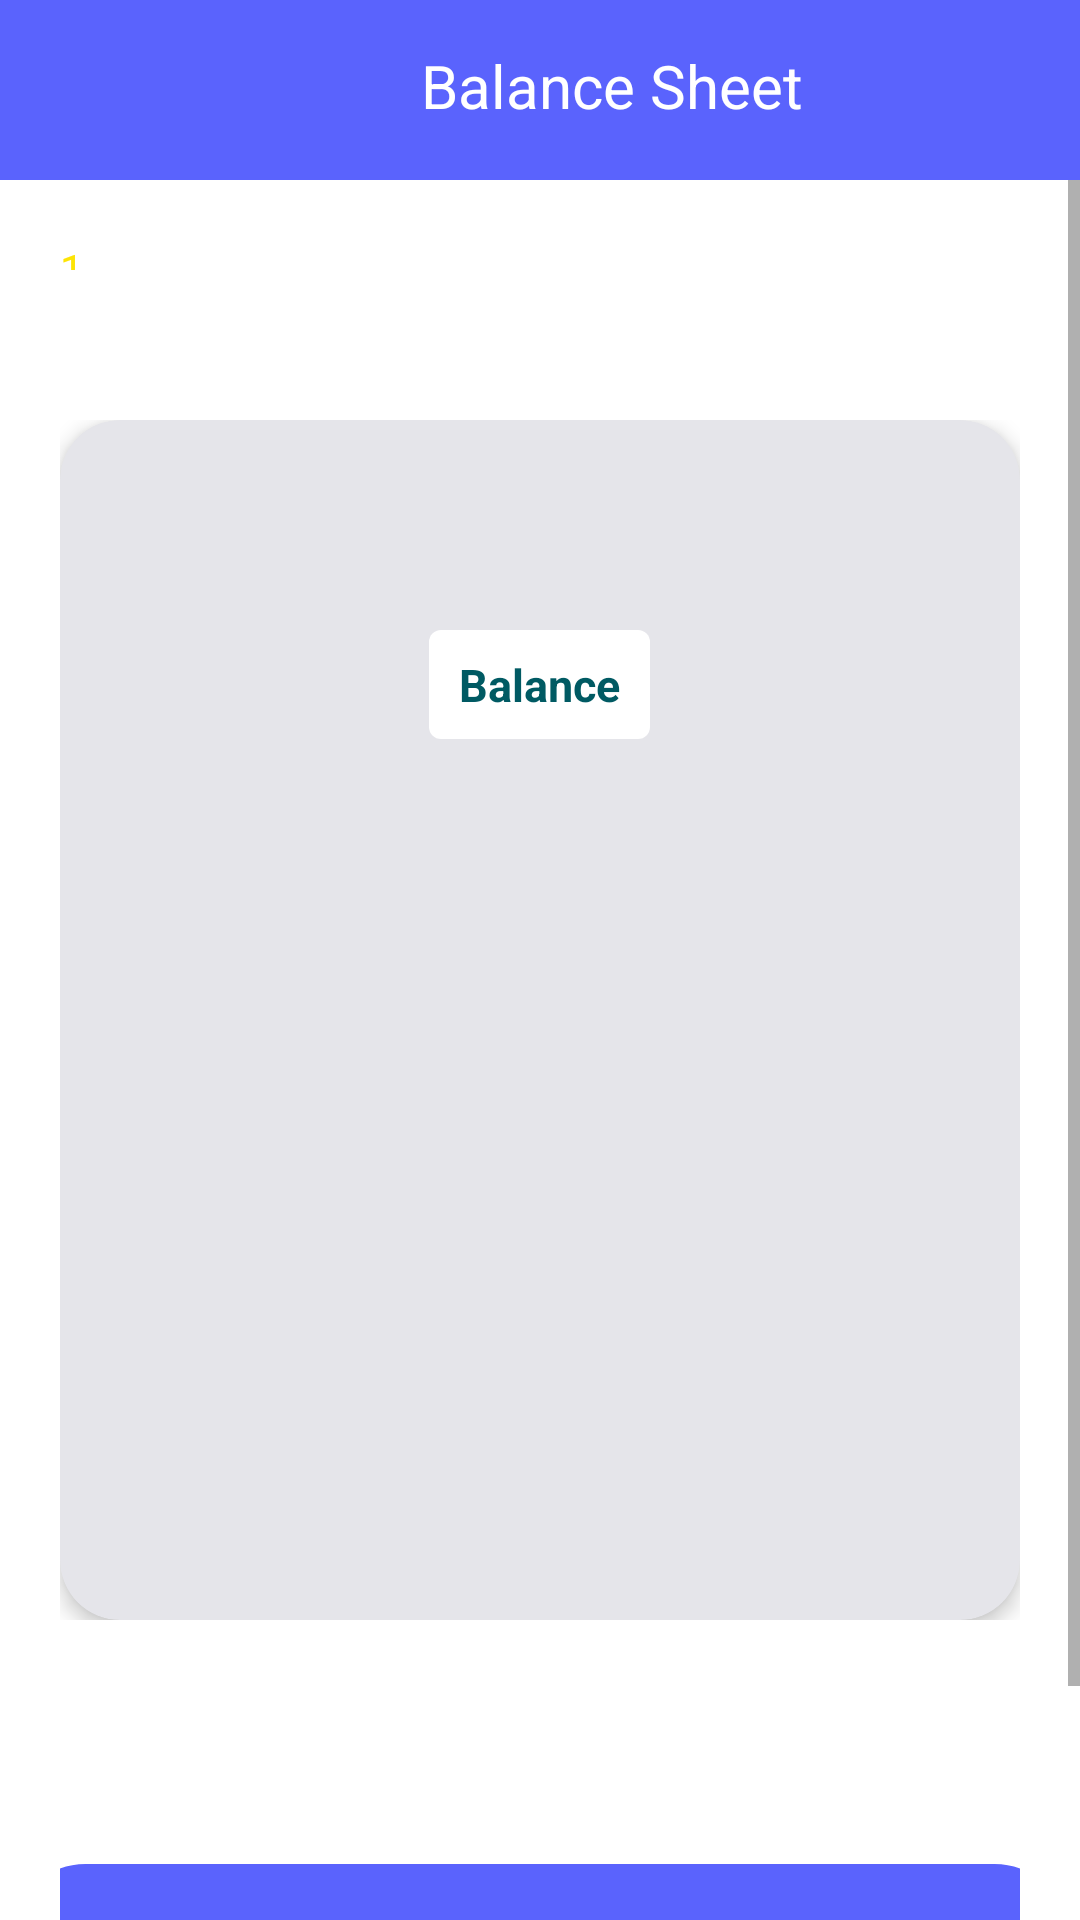

Reconstruct the res/layout file that produces this screen, plus the resources it refers to.
<!-- AndroidManifest.xml: application theme Theme.Kharcha_theExpensesManagement -->
<!-- res/layout/activity_final_settlement.xml -->
<?xml version="1.0" encoding="utf-8"?>
<LinearLayout xmlns:android="http://schemas.android.com/apk/res/android"
    xmlns:app="http://schemas.android.com/apk/res-auto"
    xmlns:tools="http://schemas.android.com/tools"
    android:layout_width="match_parent"
    android:layout_height="match_parent"
    android:orientation="vertical"
    tools:context=".Activity.Final_Settlement">


    <com.google.android.material.appbar.AppBarLayout
        android:id="@+id/appbarbalance"
        android:layout_width="match_parent"
        android:layout_height="60dp"
        app:layout_constraintEnd_toEndOf="parent"
        app:layout_constraintStart_toStartOf="parent"
        app:layout_constraintTop_toTopOf="parent">


        <LinearLayout
            android:layout_width="match_parent"
            android:layout_height="55dp"
            android:gravity="center"
            android:orientation="horizontal">

            <ImageView
                android:id="@+id/back_balance"
                android:layout_width="25dp"
                android:layout_height="35dp"
                android:layout_marginLeft="10dp"
                android:layout_marginTop="0dp"
                android:layout_marginRight="155dp"
                app:srcCompat="@drawable/baseline_arrow_back_24" />

            <TextView
                android:id="@+id/balance"
                android:layout_width="match_parent"
                android:layout_height="match_parent"
                android:layout_gravity="center_vertical"
                android:layout_marginLeft="-50dp"
                android:layout_marginTop="10dp"
                android:text="Balance Sheet"
                android:textColor="#FFF"
                android:textSize="20dp" />
        </LinearLayout>


    </com.google.android.material.appbar.AppBarLayout>

    <ScrollView
        android:layout_width="match_parent"
        android:layout_height="match_parent">

        <LinearLayout
            android:layout_width="match_parent"
            android:layout_height="wrap_content"
            android:layout_gravity="center_horizontal"
            android:orientation="vertical"
            android:padding="20dp">
    <TextView
        android:id="@+id/passgroup_id"
        android:layout_width="10dp"
        android:layout_height="10dp"
        android:layout_marginTop="0dp"
        android:text="123"
        android:textColor="@color/light_yellow"
        />

    <TextView
        android:id="@+id/passwho_paid"
        android:layout_width="match_parent"
        android:layout_height="0dp"
        android:layout_marginTop="0dp"
        android:text="123"
        android:textColor="@color/light_yellow"
        />


    <LinearLayout
        android:layout_width="match_parent"
        android:layout_height="500dp"
        android:gravity="center"
        android:orientation="horizontal">

        <LinearLayout
            android:layout_width="match_parent"
            android:layout_height="wrap_content"
            android:gravity="center"
            android:orientation="vertical">

            <androidx.cardview.widget.CardView
                android:layout_width="match_parent"
                android:layout_height="400dp"
                app:cardBackgroundColor="#E5E5EA"
                app:cardCornerRadius="20dp"
                app:cardElevation="4dp">

                <LinearLayout
                    android:layout_width="match_parent"
                    android:layout_height="match_parent"

                    android:orientation="vertical">

                    <TextView
                        android:id="@+id/totalbalance"
                        android:layout_width="wrap_content"
                        android:layout_height="wrap_content"
                        android:background="@drawable/border_de"
                        android:padding="8dp"
                        android:layout_marginTop="70dp"
                        android:layout_gravity="center"
                        android:paddingStart="10dp"
                        android:paddingEnd="10dp"
                        android:text="Balance"
                        android:textStyle="bold"
                        android:textColor="#005A63"
                        android:textSize="15dp" />

                    <TextView
                        android:id="@+id/total_balance_counter"
                        android:layout_width="wrap_content"
                        android:layout_height="wrap_content"
                        android:layout_marginTop="40dp"
                        android:layout_gravity="center"
                        android:text=""
                        android:textSize="15dp"
                        android:textColor="#000"/>
                </LinearLayout>
            </androidx.cardview.widget.CardView>


        </LinearLayout>
    </LinearLayout>

    <LinearLayout
        android:layout_width="match_parent"
        android:layout_height="120dp"
        android:gravity="center"
        android:orientation="horizontal">
    <androidx.appcompat.widget.AppCompatButton
        android:id="@+id/Done"
        android:layout_width="350dp"
        android:layout_height="wrap_content"
        android:layout_centerHorizontal="true"
        android:backgroundTint="#5A63FD"
        android:padding="19dp"
        android:text="Done"
        android:background="@drawable/edit_text"
        android:textColor="#fff" />
    </LinearLayout>
        </LinearLayout>
    </ScrollView>
</LinearLayout>
<!-- resources referenced by this layout -->
<resources>
  <color name="light_yellow">#FDE404</color>
  <!-- drawable border_de (drawable) -->
  <?xml version="1.0" encoding="utf-8"?>
  <shape xmlns:android="http://schemas.android.com/apk/res/android">
      <solid android:color="#FFF"/>
      <corners
          android:bottomLeftRadius="4dp"
          android:bottomRightRadius="4dp"
          android:topLeftRadius="4dp"
          android:topRightRadius="4dp"
          />
  
  </shape>
  <!-- drawable edit_text (drawable) -->
  <?xml version="1.0" encoding="utf-8"?>
  <shape xmlns:android="http://schemas.android.com/apk/res/android">
  
      <stroke
          android:width="1dp"
          android:color="#1F39C0" />
      <corners
          android:radius="23dp"  />
  </shape>
  <style name="Theme.Kharcha_theExpensesManagement" parent="Theme.MaterialComponents.DayNight.NoActionBar">
          
          <item name="colorPrimary">@color/purple_500</item>
          <item name="colorPrimaryVariant">@color/purple_700</item>
          <item name="colorOnPrimary">@color/white</item>
          
          <item name="colorSecondary">#5A63FD</item>
          <item name="colorSecondaryVariant">#5A63FD</item>
          <item name="colorOnSecondary">#FFFFFF</item>
          
          <item name="android:statusBarColor" tools:targetApi="l">#5A63FD</item>
          <item name="android:windowAnimationStyle">@style/animation</item>
          
  
      </style>
  <color name="purple_500">#5A63FD</color>
  <color name="purple_700">#FF3700B3</color>
  <color name="white">#FFFFFFFF</color>
  <style name="animation">
          <item name="android:windowEnterAnimation">@android:anim/fade_in</item>
          <item name="android:windowExitAnimation">@android:anim/fade_out</item>
      </style>
</resources>
